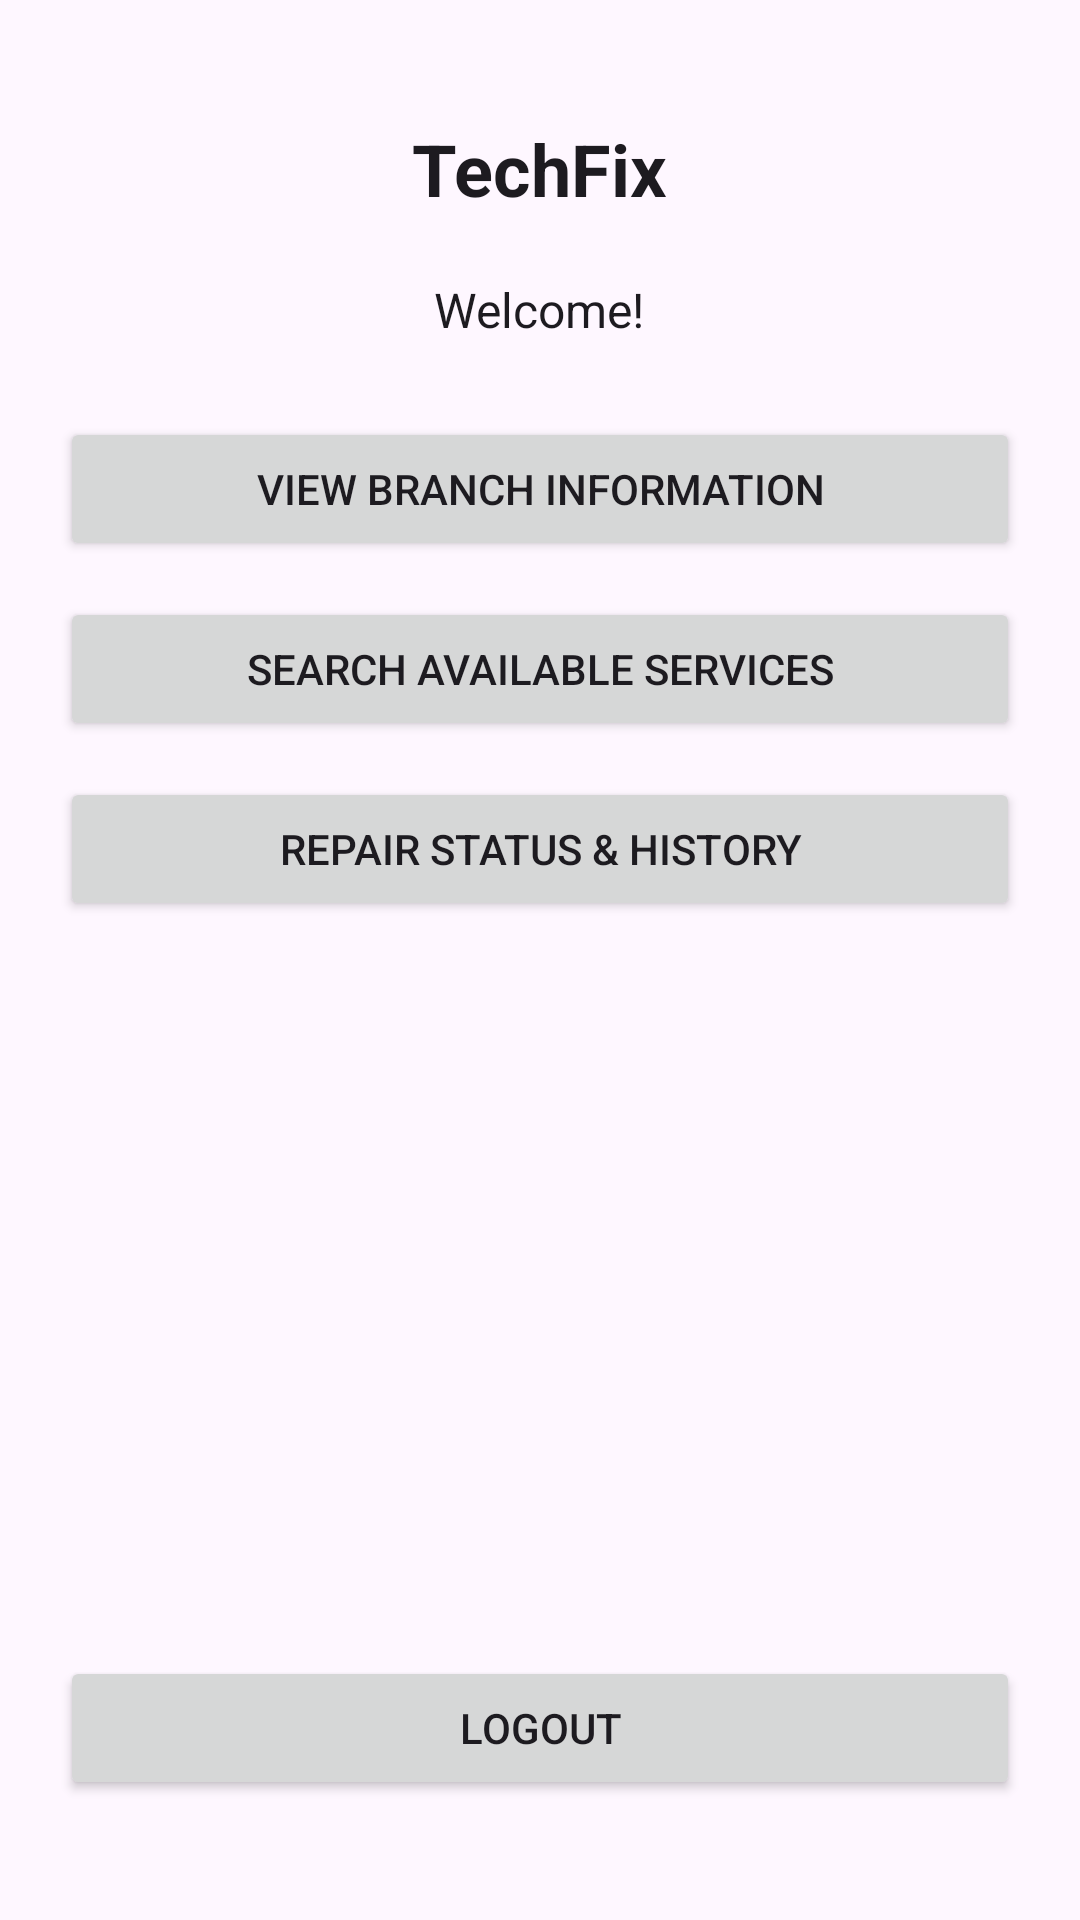

Produce the Android XML layout that renders to this screen, including the resource entries it uses.
<!-- AndroidManifest.xml: application theme Theme.HNDSE261CourseworkTechFix -->
<!-- res/layout/activity_customer_dashboard.xml -->
<?xml version="1.0" encoding="utf-8"?>
<RelativeLayout
    xmlns:android="http://schemas.android.com/apk/res/android"
    xmlns:tools="http://schemas.android.com/tools"
    android:id="@+id/main"
    android:layout_width="match_parent"
    android:layout_height="match_parent"
    android:padding="20dp"
    tools:context=".activities.CustomerDashboardActivity">

    
    <TextView
        android:id="@+id/tvTechFix"
        android:layout_width="wrap_content"
        android:layout_height="wrap_content"
        android:layout_centerHorizontal="true"
        android:layout_marginTop="20dp"
        android:text="TechFix"
        android:textSize="24sp"
        android:textStyle="bold"
        android:textColor="?android:attr/textColorPrimary" />

    
    <TextView
        android:id="@+id/tvWelcome"
        android:layout_width="wrap_content"
        android:layout_height="wrap_content"
        android:layout_below="@id/tvTechFix"
        android:layout_centerHorizontal="true"
        android:layout_marginTop="20dp"
        android:text="Welcome!"
        android:textSize="16sp"
        android:textColor="?android:attr/textColorPrimary" />

    
    <Button
        android:id="@+id/btnBranchInfo"
        android:layout_width="match_parent"
        android:layout_height="wrap_content"
        android:layout_below="@id/tvWelcome"
        android:layout_marginTop="25dp"
        android:text="View Branch Information" />

    
    <Button
        android:id="@+id/btnServices"
        android:layout_width="match_parent"
        android:layout_height="wrap_content"
        android:layout_below="@id/btnBranchInfo"
        android:layout_marginTop="12dp"
        android:text="Search Available Services" />

    
    <Button
        android:id="@+id/btnRepairHistory"
        android:layout_width="match_parent"
        android:layout_height="wrap_content"
        android:layout_below="@id/btnServices"
        android:layout_marginTop="12dp"
        android:text="Repair Status &amp; History" />

    
    <Button
        android:id="@+id/btnLogout"
        android:layout_width="match_parent"
        android:layout_height="wrap_content"
        android:layout_alignParentBottom="true"
        android:layout_marginBottom="20dp"
        android:text="Logout" />

</RelativeLayout>
<!-- resources referenced by this layout -->
<resources>
  <style name="Theme.HNDSE261CourseworkTechFix" parent="Base.Theme.HNDSE261CourseworkTechFix" />
  <style name="Base.Theme.HNDSE261CourseworkTechFix" parent="Theme.Material3.DayNight.NoActionBar">
          
          
      </style>
</resources>
